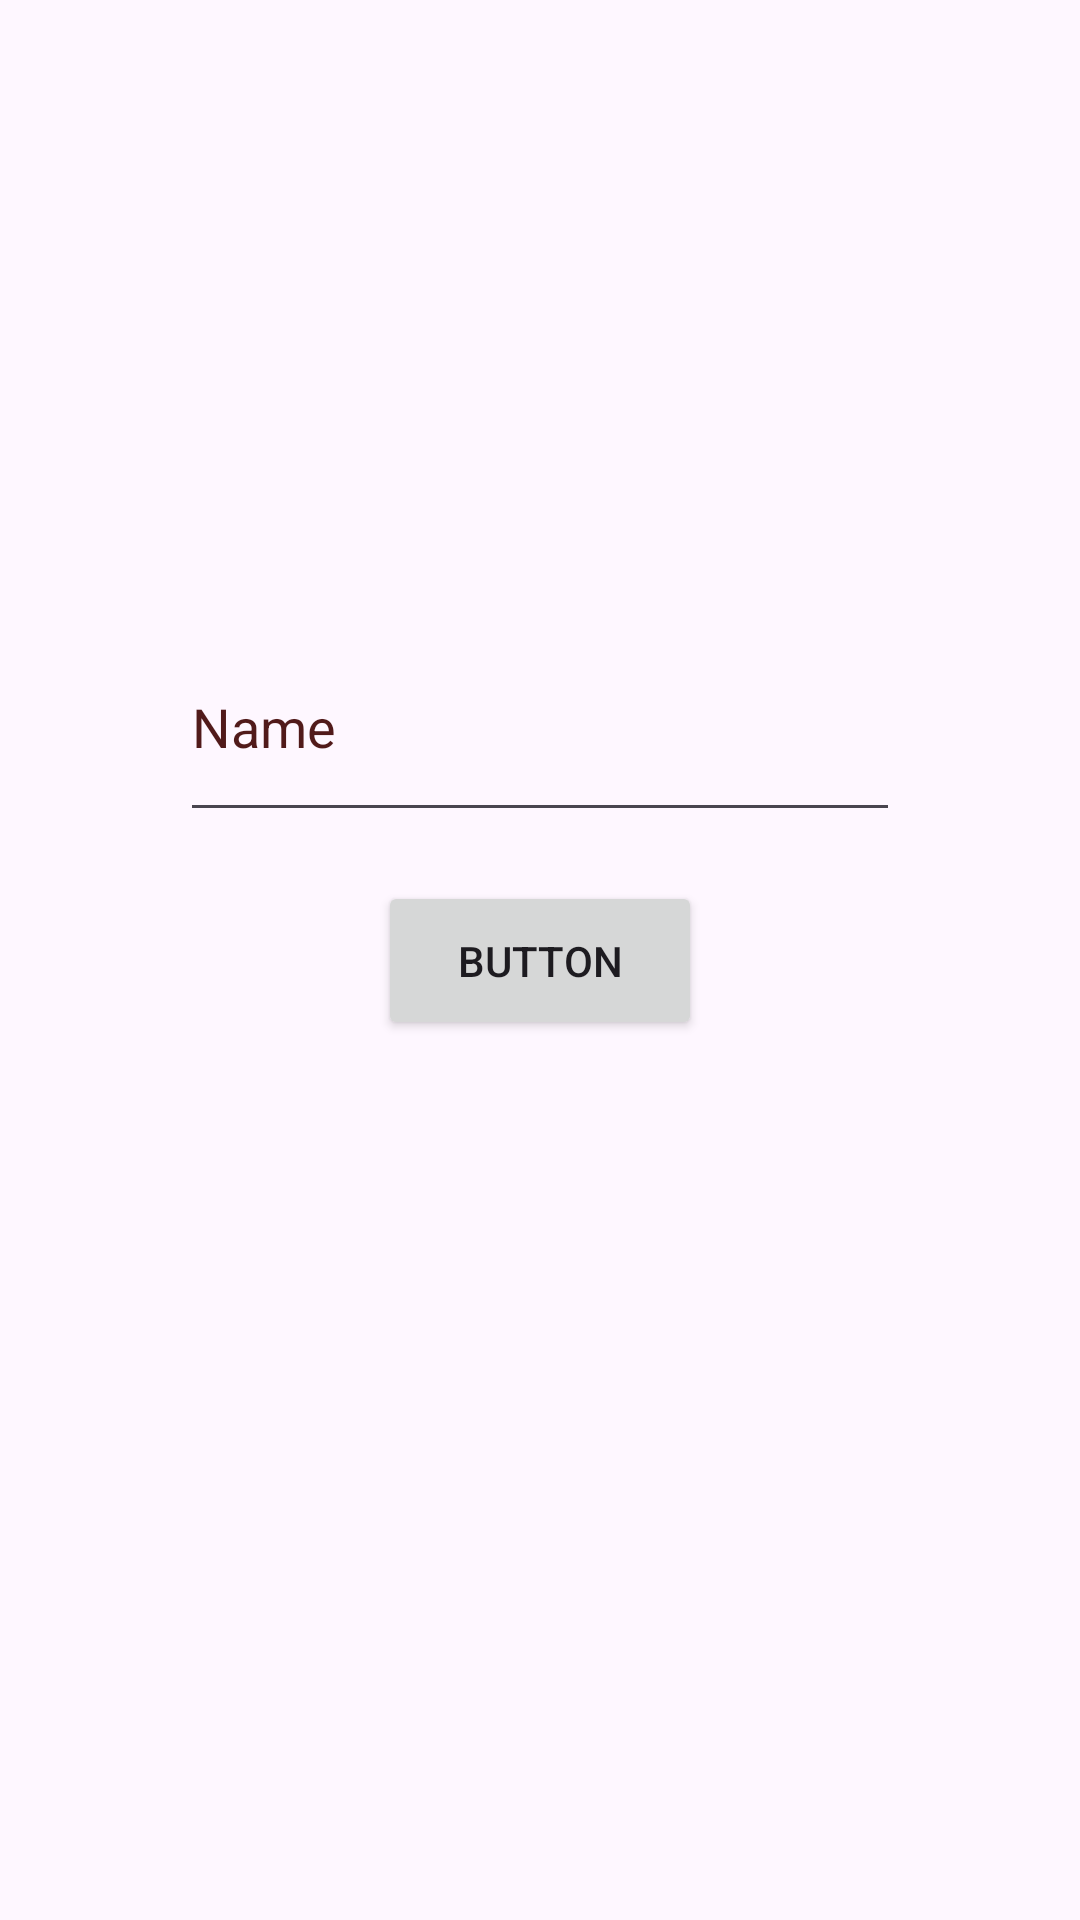

This screen was rendered from an Android layout file. Write that file and the resources it references.
<!-- AndroidManifest.xml: application theme Theme.PR_12_Joc_endevina_el_numero -->
<!-- res/layout/user_input_name.xml -->
<?xml version="1.0" encoding="utf-8"?>
<androidx.constraintlayout.widget.ConstraintLayout xmlns:android="http://schemas.android.com/apk/res/android"
    xmlns:app="http://schemas.android.com/apk/res-auto"
    xmlns:tools="http://schemas.android.com/tools"
    android:layout_width="match_parent"
    android:layout_height="match_parent">

    <EditText
    android:id="@+id/editTextText"
    android:layout_width="240dp"
    android:layout_height="73dp"
    android:layout_marginTop="188dp"
    android:ems="10"
    android:hint="Name" 
    android:inputType="text"
    android:textColorHint="#511A1A"
    app:layout_constraintBottom_toTopOf="@+id/button2"
    app:layout_constraintEnd_toEndOf="parent"
    app:layout_constraintStart_toStartOf="parent"
    app:layout_constraintTop_toTopOf="parent" />

    <Button
        android:id="@+id/button2"
        android:layout_width="108dp"
        android:layout_height="53dp"
        android:text="Button"
        app:layout_constraintBottom_toBottomOf="parent"
        app:layout_constraintEnd_toEndOf="parent"
        app:layout_constraintStart_toStartOf="parent"
        app:layout_constraintTop_toTopOf="parent" />
</androidx.constraintlayout.widget.ConstraintLayout>
<!-- resources referenced by this layout -->
<resources>
  <style name="Theme.PR_12_Joc_endevina_el_numero" parent="Base.Theme.PR_12_Joc_endevina_el_numero" />
  <style name="Base.Theme.PR_12_Joc_endevina_el_numero" parent="Theme.Material3.DayNight.NoActionBar">
          
          
      </style>
</resources>
